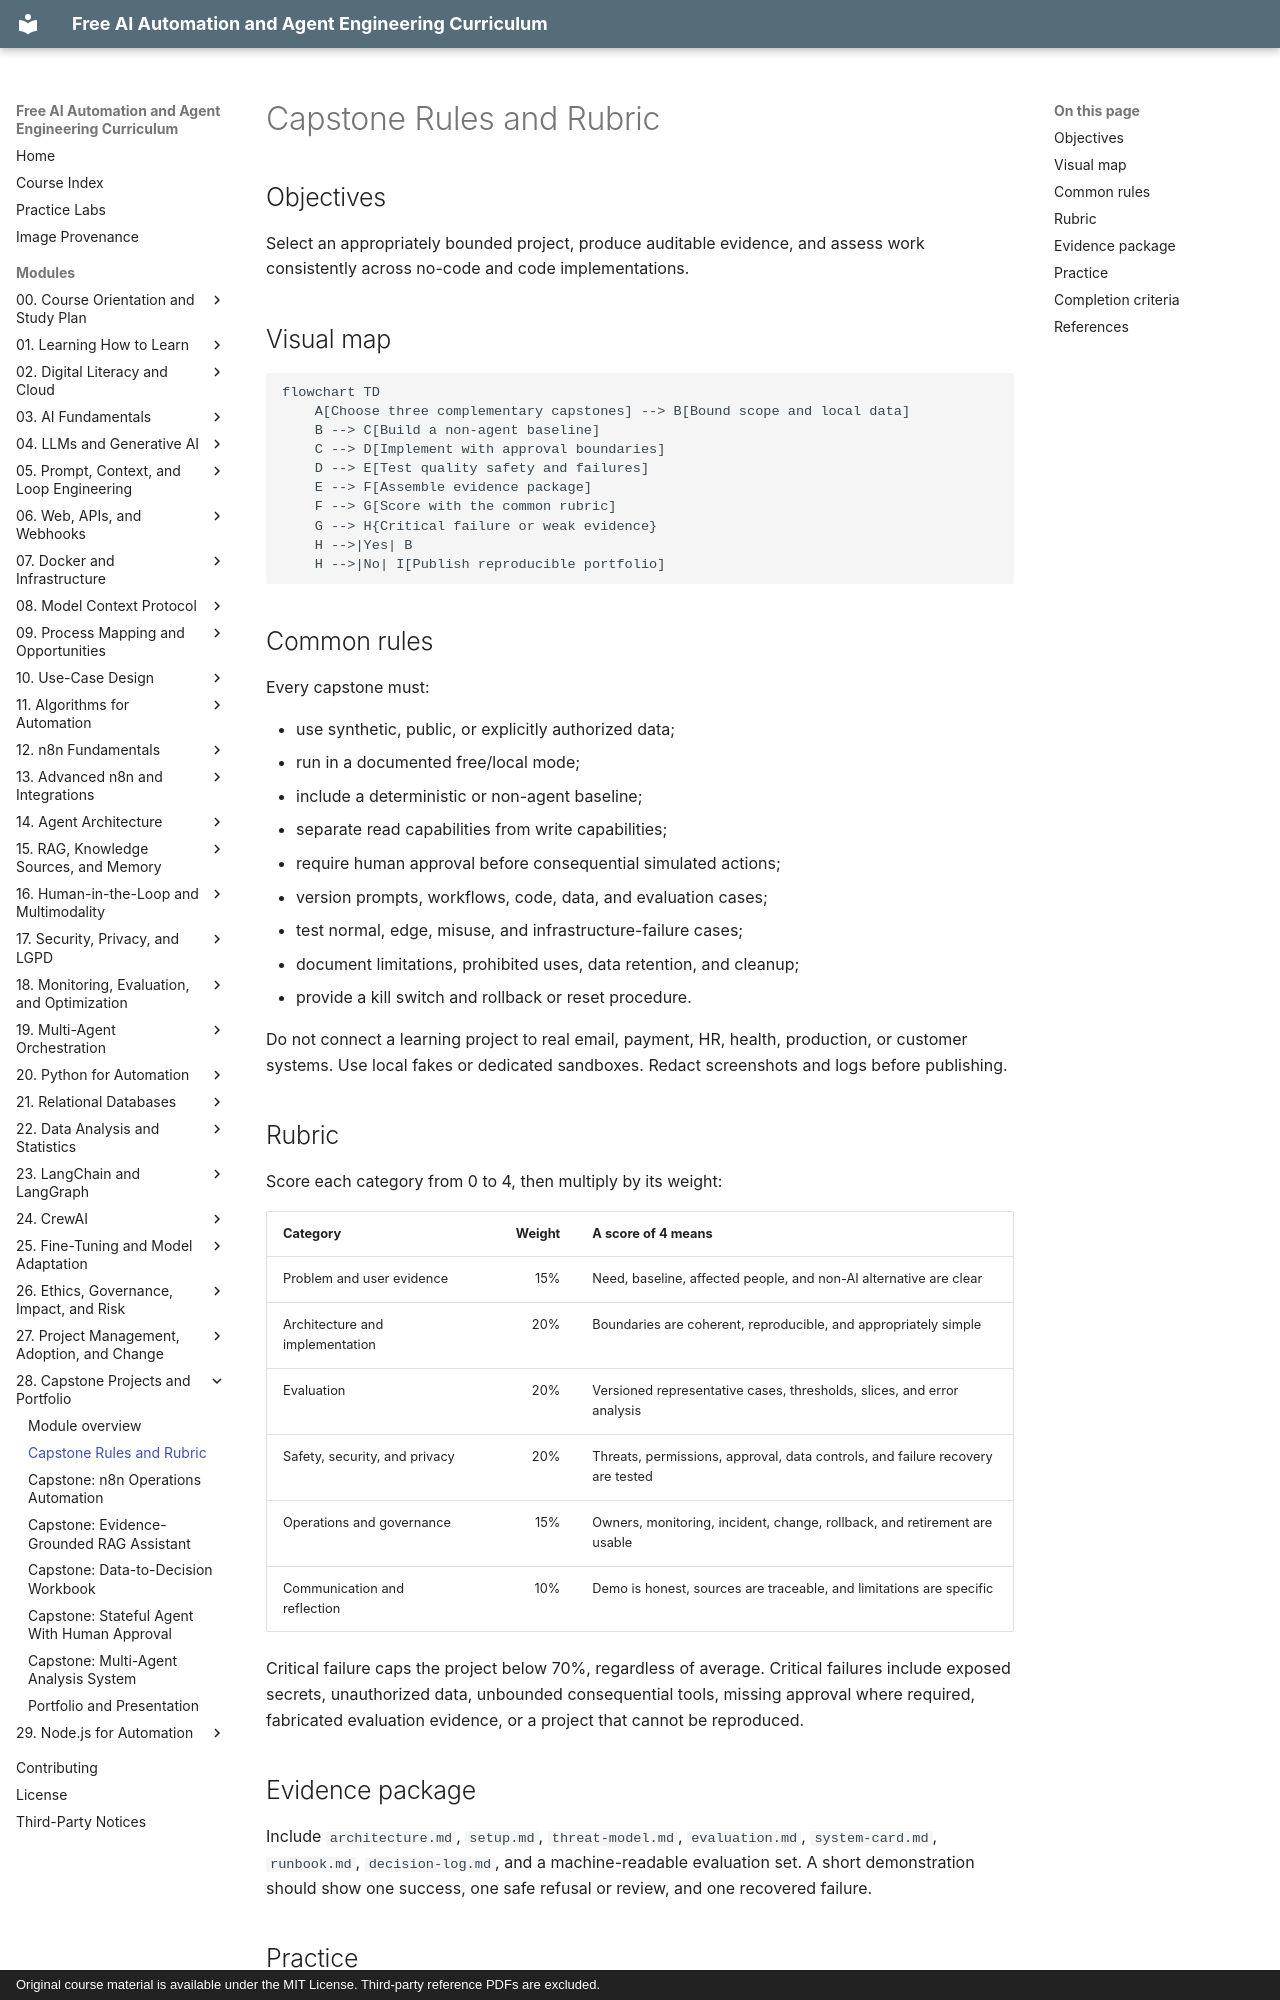

repository: velrino/course · page: 28-capstone-projects-and-portfolio/01-capstone-rules-and-rubric/index.html · generator: mkdocs · copyright: Original course material is available under the MIT License. Third-party reference PDFs are excluded.

# Capstone Rules and Rubric

## Objectives

Select an appropriately bounded project, produce auditable evidence, and assess work consistently across no-code and code implementations.

## Visual map

```mermaid
flowchart TD
    A[Choose three complementary capstones] --> B[Bound scope and local data]
    B --> C[Build a non-agent baseline]
    C --> D[Implement with approval boundaries]
    D --> E[Test quality safety and failures]
    E --> F[Assemble evidence package]
    F --> G[Score with the common rubric]
    G --> H{Critical failure or weak evidence}
    H -->|Yes| B
    H -->|No| I[Publish reproducible portfolio]
```

## Common rules

Every capstone must:

- use synthetic, public, or explicitly authorized data;
- run in a documented free/local mode;
- include a deterministic or non-agent baseline;
- separate read capabilities from write capabilities;
- require human approval before consequential simulated actions;
- version prompts, workflows, code, data, and evaluation cases;
- test normal, edge, misuse, and infrastructure-failure cases;
- document limitations, prohibited uses, data retention, and cleanup;
- provide a kill switch and rollback or reset procedure.

Do not connect a learning project to real email, payment, HR, health, production, or customer systems. Use local fakes or dedicated sandboxes. Redact screenshots and logs before publishing.

## Rubric

Score each category from 0 to 4, then multiply by its weight:

| Category | Weight | A score of 4 means |
|---|---:|---|
| Problem and user evidence | 15% | Need, baseline, affected people, and non-AI alternative are clear |
| Architecture and implementation | 20% | Boundaries are coherent, reproducible, and appropriately simple |
| Evaluation | 20% | Versioned representative cases, thresholds, slices, and error analysis |
| Safety, security, and privacy | 20% | Threats, permissions, approval, data controls, and failure recovery are tested |
| Operations and governance | 15% | Owners, monitoring, incident, change, rollback, and retirement are usable |
| Communication and reflection | 10% | Demo is honest, sources are traceable, and limitations are specific |

Critical failure caps the project below 70%, regardless of average. Critical failures include exposed secrets, unauthorized data, unbounded consequential tools, missing approval where required, fabricated evaluation evidence, or a project that cannot be reproduced.
